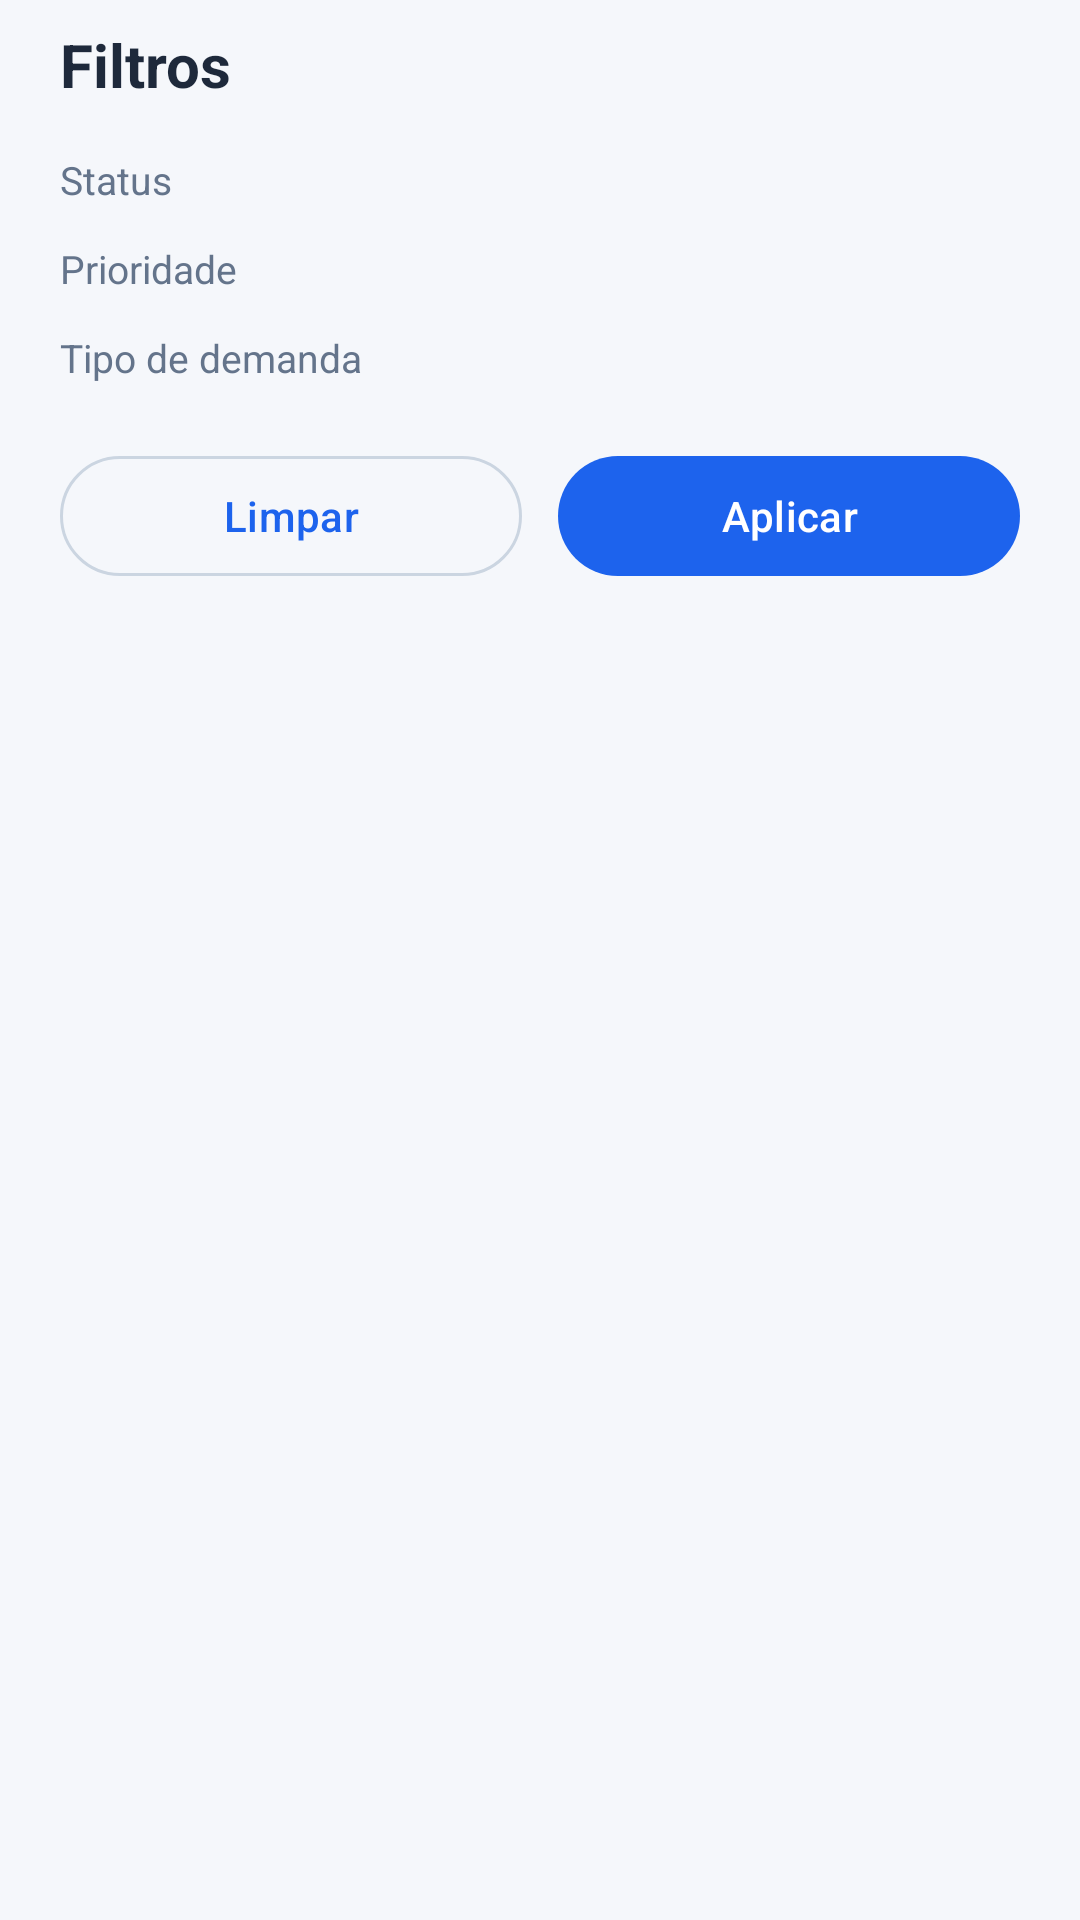

Write the Android layout XML for this screen, with the resource values it uses.
<!-- AndroidManifest.xml: application theme Theme.DemandaTech -->
<!-- res/layout/sheet_filtros.xml -->
<?xml version="1.0" encoding="utf-8"?>
<androidx.core.widget.NestedScrollView xmlns:android="http://schemas.android.com/apk/res/android"
    xmlns:app="http://schemas.android.com/apk/res-auto"
    android:layout_width="match_parent"
    android:layout_height="wrap_content">

    <LinearLayout
        android:layout_width="match_parent"
        android:layout_height="wrap_content"
        android:orientation="vertical"
        android:paddingStart="20dp"
        android:paddingTop="8dp"
        android:paddingEnd="20dp"
        android:paddingBottom="20dp">

        <TextView
            android:layout_width="match_parent"
            android:layout_height="wrap_content"
            android:text="Filtros"
            android:textColor="@color/texto"
            android:textSize="20sp"
            android:textStyle="bold" />

        <TextView
            style="@style/Rotulo"
            android:layout_width="match_parent"
            android:layout_height="wrap_content"
            android:layout_marginTop="16dp"
            android:text="Status" />

        <com.google.android.material.chip.ChipGroup
            android:id="@+id/grupoStatus"
            android:layout_width="match_parent"
            android:layout_height="wrap_content"
            app:selectionRequired="true"
            app:singleSelection="true" />

        <TextView
            style="@style/Rotulo"
            android:layout_width="match_parent"
            android:layout_height="wrap_content"
            android:layout_marginTop="12dp"
            android:text="Prioridade" />

        <com.google.android.material.chip.ChipGroup
            android:id="@+id/grupoPrioridade"
            android:layout_width="match_parent"
            android:layout_height="wrap_content"
            app:selectionRequired="true"
            app:singleSelection="true" />

        <TextView
            style="@style/Rotulo"
            android:layout_width="match_parent"
            android:layout_height="wrap_content"
            android:layout_marginTop="12dp"
            android:text="Tipo de demanda" />

        <com.google.android.material.chip.ChipGroup
            android:id="@+id/grupoTipo"
            android:layout_width="match_parent"
            android:layout_height="wrap_content"
            app:selectionRequired="true"
            app:singleSelection="true" />

        <LinearLayout
            android:layout_width="match_parent"
            android:layout_height="wrap_content"
            android:layout_marginTop="20dp"
            android:orientation="horizontal">

            <com.google.android.material.button.MaterialButton
                android:id="@+id/btnLimpar"
                style="@style/Widget.Material3.Button.OutlinedButton"
                android:layout_width="0dp"
                android:layout_height="wrap_content"
                android:layout_marginEnd="6dp"
                android:layout_weight="1"
                android:text="Limpar" />

            <com.google.android.material.button.MaterialButton
                android:id="@+id/btnAplicar"
                android:layout_width="0dp"
                android:layout_height="wrap_content"
                android:layout_marginStart="6dp"
                android:layout_weight="1"
                android:text="Aplicar" />
        </LinearLayout>
    </LinearLayout>
</androidx.core.widget.NestedScrollView>
<!-- resources referenced by this layout -->
<resources>
  <color name="texto">#1E293B</color>
  <style name="Rotulo">
          <item name="android:textColor">@color/texto_secundario</item>
          <item name="android:textSize">13sp</item>
      </style>
  <style name="Theme.DemandaTech" parent="Base.Theme.DemandaTech" />
  <color name="texto_secundario">#64748B</color>
  <style name="Base.Theme.DemandaTech" parent="Theme.Material3.Light.NoActionBar">
          <item name="colorPrimary">@color/azul_primario</item>
          <item name="colorOnPrimary">@color/white</item>
          <item name="colorPrimaryContainer">@color/azul_claro</item>
          <item name="colorOnPrimaryContainer">@color/azul_escuro</item>
          <item name="colorSecondary">@color/azul_primario</item>
          <item name="colorSecondaryContainer">@color/azul_claro</item>
          <item name="colorOnSecondaryContainer">@color/azul_primario</item>
          <item name="colorSurface">@color/white</item>
          <item name="colorSurfaceContainerLow">@color/white</item>
          <item name="colorSurfaceContainer">@color/white</item>
          <item name="colorSurfaceContainerHigh">@color/white</item>
          <item name="colorOnSurface">@color/texto</item>
          <item name="colorOnSurfaceVariant">@color/texto_secundario</item>
          <item name="colorOutline">@color/borda_forte</item>
          <item name="colorError">@color/vermelho</item>
          <item name="android:colorBackground">@color/fundo</item>
      </style>
  <color name="azul_primario">#1D63ED</color>
  <color name="white">#FFFFFFFF</color>
  <color name="azul_claro">#EAF1FE</color>
  <color name="azul_escuro">#11274C</color>
  <color name="borda_forte">#CBD5E1</color>
  <color name="vermelho">#DC2626</color>
  <color name="fundo">#F5F7FB</color>
</resources>
